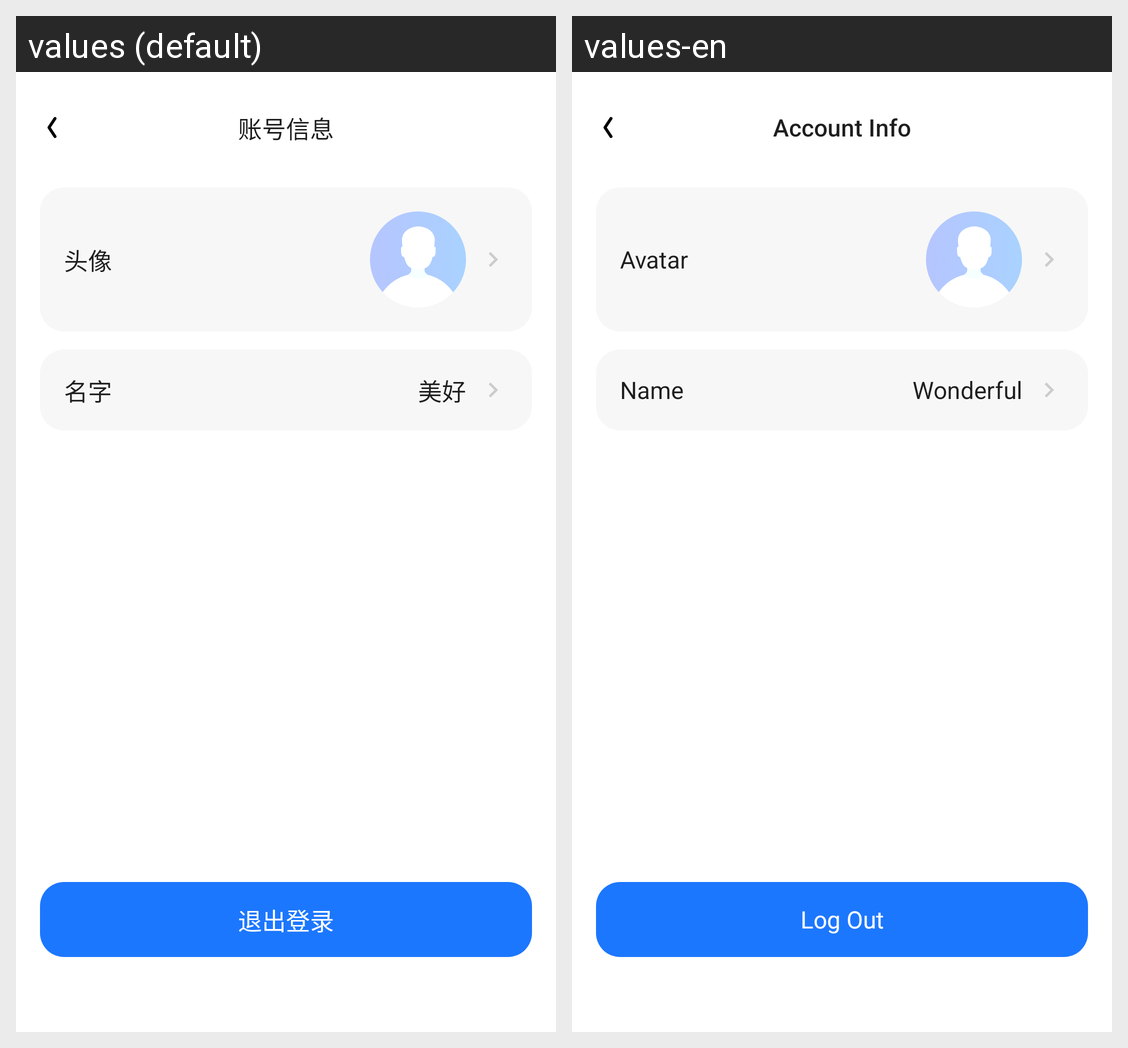

Translations of the strings shown on this Android screen, per locale in the grid:
Android screen res/layout/activity_account_info.xml rendered under 2 locales, left to right: values (default), values-en. Device: Nexus 5 (rendered at 1080×1920; each locale shown at half size, 540×960, under a caption strip naming it); theme AppTheme.
Strings drawn on this screen, with the default value and each locale's value (text and hints the layout hard-codes, and strings that could not be matched under every locale, appear in the picture but are not listed):

title_account_info
  values: 账号信息
  values-en: Account Info

label_avatar
  values: 头像
  values-en: Avatar

label_name
  values: 名字
  values-en: Name

msg_wonderful
  values: 美好
  values-en: Wonderful

btn_logout
  values: 退出登录
  values-en: Log Out
